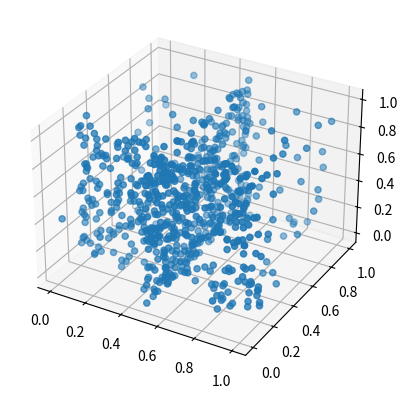

The script that saved this image:
import csv
import numpy as np
import matplotlib.pyplot as plt
from mpl_toolkits.mplot3d import Axes3D

def createSynthetic(clusterPoints=300,noisePoints=150,x=0.2,y=0.8):
    """    
        clusterPoints = number of Points in Clusters
        noisePoints = number of noise points
        x = intersection of y-parallel cluster
        y = intersextion of x-parallel cluster
        creates a synthetic DataSet in 3 dimensional space, with 3 planes
        of points intersecting each other in the same line
    """
    
    #generate random values
    helper = np.random.rand(clusterPoints,5)
    
    #initialize empty list
    data = []
    
    for ar in helper:
        data.append([x,ar[0],ar[1]])
        data.append([ar[2],y,ar[3]])
        #data.append([x,y,ar[4]])
    
    noise = np.random.rand(noisePoints,3)
    
    for ar in noise:
        data.append(ar)
        
    return np.array(data)
        
def main():
    d = createSynthetic(300,150,0.5,0.2)
    
    fig = plt.figure()
    
    ax = fig.add_subplot(111, projection='3d')
    
    ax.scatter3D(d[:,0],d[:,1],d[:,2])
    plt.show()

    with open('synthetic.csv', 'w', newline='') as csvfile:
        writer = csv.writer(csvfile, delimiter=',')
        for i in range(0, d.shape[0]):
            writer.writerow(d[i,:])
        
        
if __name__ == '__main__':
    main()    
